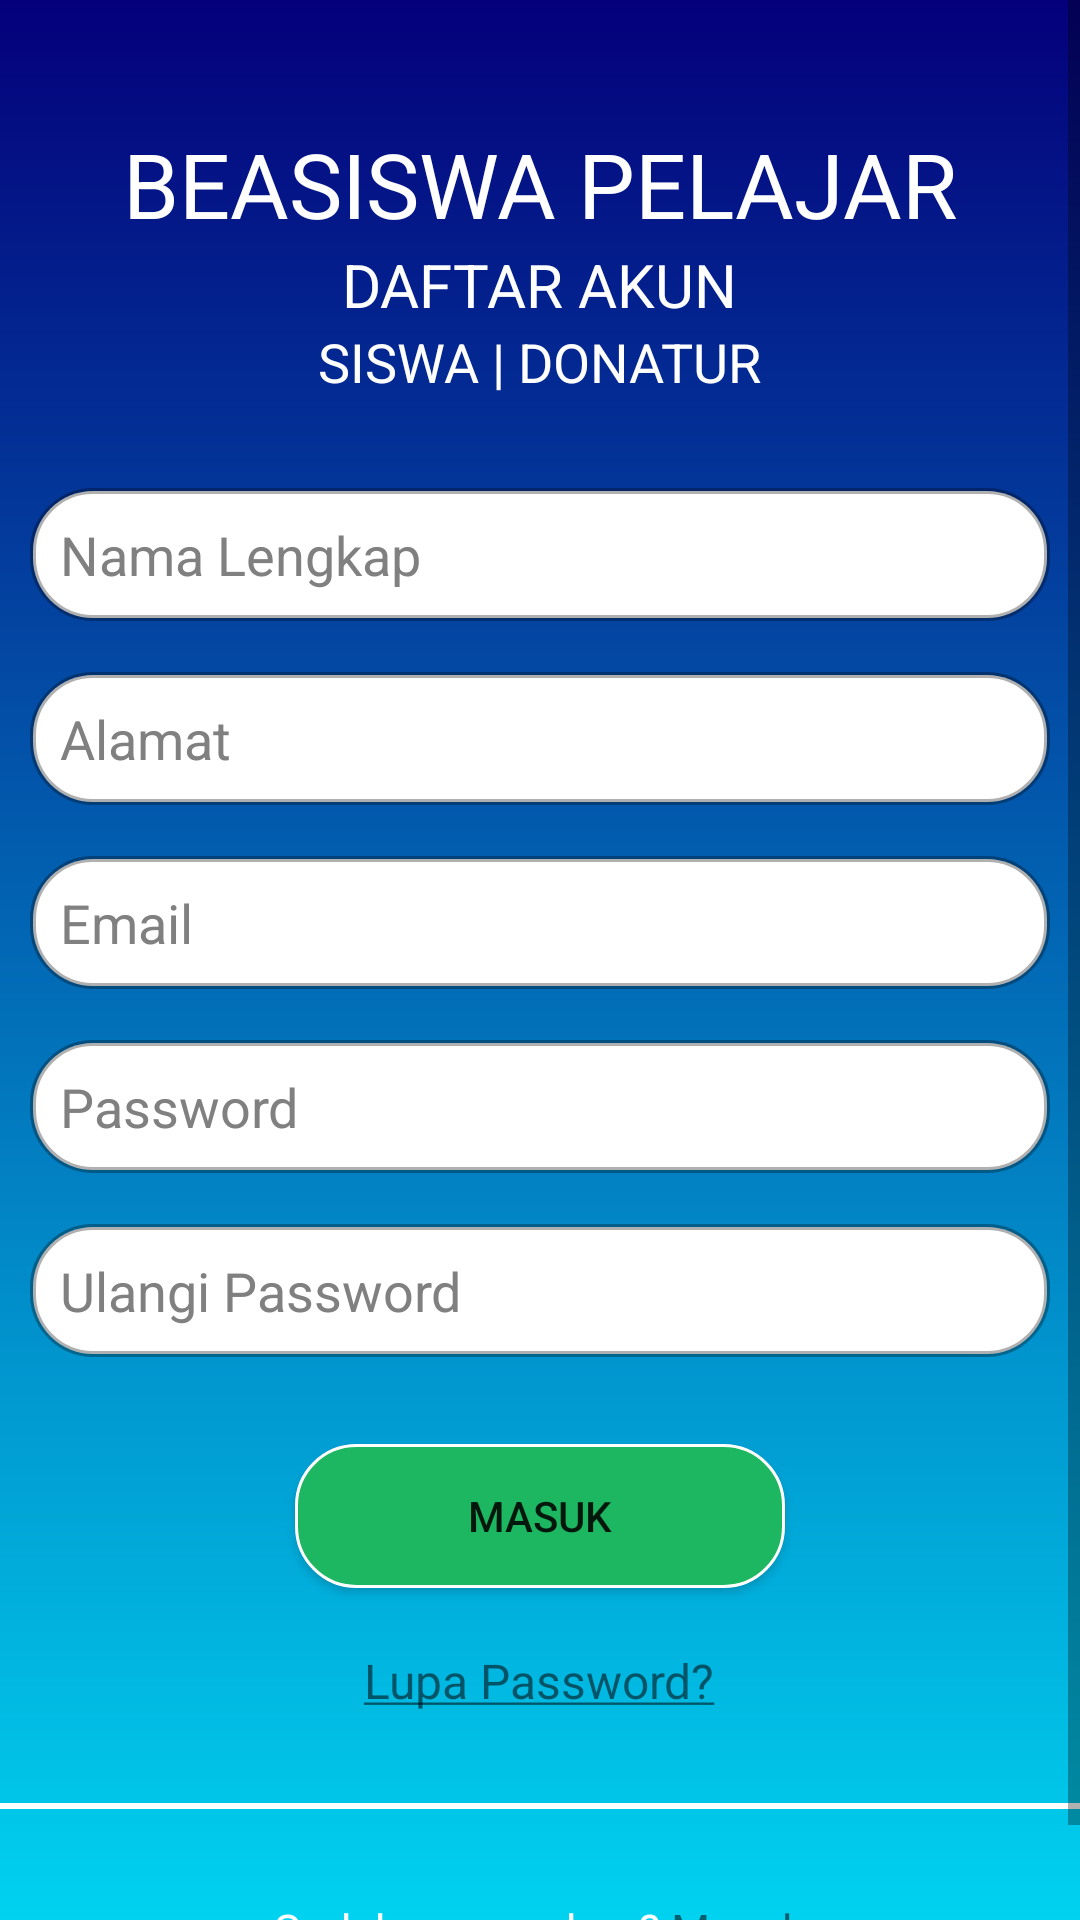

Reconstruct the res/layout file that produces this screen, plus the resources it refers to.
<!-- AndroidManifest.xml: application theme AppTheme -->
<!-- res/layout/activity_daftar_donatur.xml -->
<?xml version="1.0" encoding="utf-8"?>
<ScrollView android:layout_width="match_parent"
    android:layout_height="match_parent"
    xmlns:android="http://schemas.android.com/apk/res/android">
    <RelativeLayout xmlns:android="http://schemas.android.com/apk/res/android"
        xmlns:app="http://schemas.android.com/apk/res-auto"
        xmlns:tools="http://schemas.android.com/tools"
        android:layout_width="match_parent"
        android:layout_height="match_parent"
        android:background="@drawable/gradient"
        tools:context=".DaftarPelajar">
        <TextView
            android:id="@+id/TV1"
            android:layout_marginTop="41dp"
            android:layout_width="wrap_content"
            android:layout_height="wrap_content"
            android:text="@string/beasiswapelajar"
            android:textColor="@color/white"
            android:textSize="30sp"
            android:layout_centerHorizontal="true"/>
        <TextView
            android:id="@+id/TV2"
            android:layout_below="@id/TV1"
            android:layout_width="wrap_content"
            android:layout_height="wrap_content"
            android:text="@string/daftarakun"
            android:textColor="@color/white"
            android:textSize="20sp"
            android:layout_centerHorizontal="true"/>
        <LinearLayout
            android:id="@+id/author"
            android:layout_width="wrap_content"
            android:layout_height="wrap_content"
            android:orientation="horizontal"
            android:layout_centerHorizontal="true"
            android:layout_below="@id/TV2">
            <TextView
                android:id="@+id/pelajar"
                android:layout_width="wrap_content"
                android:layout_height="wrap_content"
                android:text="@string/siswa"
                android:textColor="@color/white"
                android:textSize="18sp"
                />
            <TextView
                android:layout_width="wrap_content"
                android:layout_height="wrap_content"
                android:text=" | "
                android:textSize="18sp"
                android:textColor="@color/white"/>
            <TextView
                android:id="@+id/donatur"
                android:layout_width="wrap_content"
                android:layout_height="wrap_content"
                android:text="@string/donatur"
                android:textColor="@color/white"
                android:textSize="18sp"/>
        </LinearLayout>
        <EditText
            android:id="@+id/namaSiswa"
            android:layout_width="340dp"
            android:layout_height="wrap_content"
            android:ems="10"
            android:layout_marginTop="30dp"
            android:inputType="text"
            android:hint="Nama Lengkap"
            android:textColorHint="@color/grey"
            android:textColor="@color/black"
            android:layout_below="@id/author"
            android:padding="10dp"
            android:background="@drawable/roundedcorner"
            android:layout_centerHorizontal="true"/>
        <EditText
            android:id="@+id/universitas"
            android:layout_width="340dp"
            android:layout_height="wrap_content"
            android:ems="10"
            android:layout_marginTop="17dp"
            android:inputType="text"
            android:hint="Alamat"
            android:textColorHint="@color/grey"
            android:textColor="@color/black"
            android:layout_below="@id/namaSiswa"
            android:padding="10dp"
            android:background="@drawable/roundedcorner"
            android:layout_centerHorizontal="true"/>
        <EditText
            android:id="@+id/emailSiswa"
            android:layout_width="340dp"
            android:layout_height="wrap_content"
            android:ems="10"
            android:layout_marginTop="17dp"
            android:inputType="textEmailAddress"
            android:hint="Email"
            android:textColorHint="@color/grey"
            android:textColor="@color/black"
            android:layout_below="@id/universitas"
            android:padding="10dp"
            android:background="@drawable/roundedcorner"
            android:layout_centerHorizontal="true"/>
        <EditText
            android:id="@+id/password1Siswa"
            android:layout_width="340dp"
            android:layout_height="wrap_content"
            android:ems="10"
            android:textColorHint="@color/grey"
            android:textColor="@color/black"
            android:inputType="textPassword"
            android:hint="Password"
            android:layout_marginTop="17dp"
            android:layout_below="@id/emailSiswa"
            android:padding="10dp"
            android:background="@drawable/roundedcorner"
            android:layout_centerHorizontal="true"/>
        <EditText
            android:id="@+id/password2Siswa"
            android:layout_width="340dp"
            android:layout_height="wrap_content"
            android:ems="10"
            android:textColorHint="@color/grey"
            android:textColor="@color/black"
            android:inputType="textPassword"
            android:hint="Ulangi Password"
            android:layout_marginTop="17dp"
            android:layout_below="@id/password1Siswa"
            android:padding="10dp"
            android:background="@drawable/roundedcorner"
            android:layout_centerHorizontal="true"/>
        <Button
            android:id="@+id/loginSiswa"
            android:layout_width="wrap_content"
            android:layout_height="wrap_content"
            android:layout_below="@+id/password2Siswa"
            android:ems="10"
            android:layout_marginTop="29dp"
            android:background="@drawable/roundedbutton"
            android:text="@string/masuk"
            android:layout_centerHorizontal="true"/>
        <TextView
            android:id="@+id/lupapassword"
            android:layout_width="wrap_content"
            android:layout_height="wrap_content"
            android:layout_below="@id/loginSiswa"
            android:text="@string/lupapassword"
            android:textSize="16sp"
            android:layout_centerHorizontal="true"
            android:layout_marginTop="20dp"/>
        <View android:layout_width="match_parent"
            android:layout_height="2dp"
            android:background="#FFFFFF"
            android:layout_marginTop="30dp"
            android:id="@+id/line"
            android:layout_below="@+id/lupapassword"/>
        <LinearLayout
            android:layout_width="wrap_content"
            android:layout_height="wrap_content"
            android:orientation="horizontal"
            android:layout_marginTop="30dp"
            android:layout_centerHorizontal="true"
            android:layout_below="@id/line">
            <TextView
                android:layout_width="wrap_content"
                android:layout_height="wrap_content"
                android:text="@string/sudahpunyaakun"
                android:textSize="15sp"
                android:textColor="@color/white"/>
            <TextView
                android:id="@+id/masukakun"
                android:layout_width="wrap_content"
                android:layout_height="wrap_content"
                android:text="@string/masukakun"
                android:textSize="15sp"
                android:paddingBottom="20dp"/>
        </LinearLayout>

    </RelativeLayout>
</ScrollView>
<!-- resources referenced by this layout -->
<resources>
  <color name="black">#000000</color>
  <color name="grey">#808080</color>
  <color name="white">#FFFFFF</color>
  <!-- drawable gradient (drawable) -->
  <?xml version="1.0" encoding="utf-8"?>
  <shape xmlns:android="http://schemas.android.com/apk/res/android"
      android:shape="rectangle" >
      <gradient
          android:type="linear"
          android:startColor="@color/bg1"
          android:endColor="@color/bg2"
          android:angle="90"/>
  </shape>
  <!-- drawable roundedbutton (drawable) -->
  <?xml version="1.0" encoding="utf-8"?>
  <shape xmlns:android="http://schemas.android.com/apk/res/android"
      android:shape="rectangle" android:padding="10dp">
      <solid android:color="#1EB761"/>
      <stroke android:width="1dp" android:color="#FFFFFF" />
      <corners
          android:bottomRightRadius="20dp"
          android:bottomLeftRadius="20dp"
          android:topLeftRadius="20dp"
          android:topRightRadius="20dp"/>
  </shape>
  <!-- drawable roundedcorner (drawable) -->
  <?xml version="1.0" encoding="utf-8"?>
  <shape xmlns:android="http://schemas.android.com/apk/res/android"
      android:shape="rectangle" android:padding="10dp">
      <solid android:color="#FFFFFF"/>
      <stroke android:width="2dp" android:color="#4f000000" />
      <corners
          android:bottomRightRadius="20dp"
          android:bottomLeftRadius="20dp"
          android:topLeftRadius="20dp"
          android:topRightRadius="20dp"/>
  </shape>
  <string name="beasiswapelajar">BEASISWA PELAJAR</string>
  <string name="daftarakun">DAFTAR AKUN</string>
  <string name="donatur">DONATUR</string>
  <string name="lupapassword"><u><font color="#1C0DF6" />Lupa Password?</u></string>
  <string name="masuk">Masuk</string>
  <string name="masukakun"><u><font color="#1C0DF6" /> Masuk</u></string>
  <string name="siswa">SISWA</string>
  <string name="sudahpunyaakun">Sudah punya akun? </string>
  <color name="bg1">#00DDF6</color>
  <color name="bg2">#04007B</color>
</resources>
